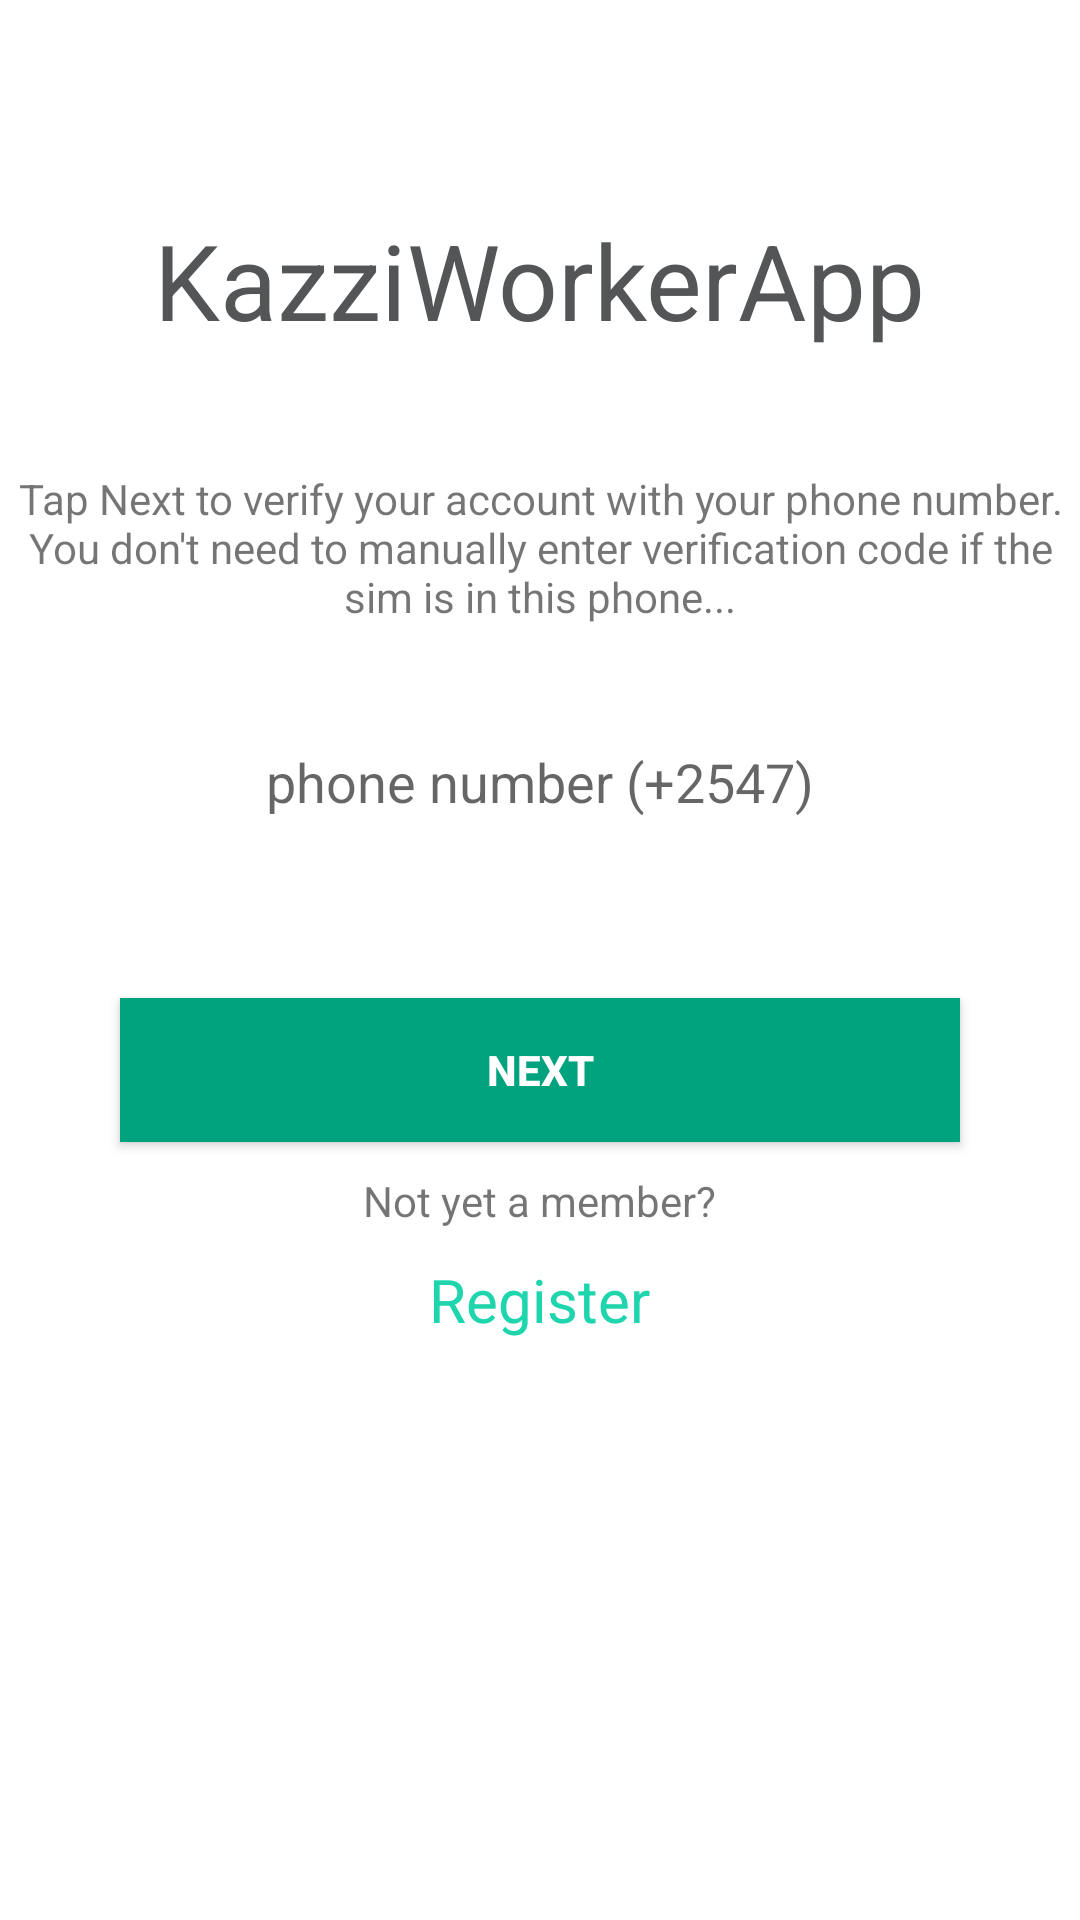

Reconstruct the res/layout file that produces this screen, plus the resources it refers to.
<!-- AndroidManifest.xml: application theme MyMaterialTheme -->
<!-- res/layout/fragment_enter_phone_number.xml -->
<ScrollView xmlns:android="http://schemas.android.com/apk/res/android"
    xmlns:app="http://schemas.android.com/apk/res-auto"
    xmlns:tools="http://schemas.android.com/tools"
    android:layout_width="match_parent"
    android:layout_height="match_parent"
    android:background="@color/strokeColor"
    >

    <android.support.constraint.ConstraintLayout
        android:layout_width="match_parent"
        android:layout_height="wrap_content">

        <RelativeLayout
            android:id="@+id/relative"
            android:layout_width="match_parent"
            android:layout_height="wrap_content"
            android:layout_marginBottom="8dp"
            android:background="@color/strokeColor"
            tools:ignore="MissingConstraints">

            <TextView
                android:id="@+id/appname"
                android:layout_width="wrap_content"
                android:layout_height="wrap_content"
                android:layout_alignParentTop="true"
                android:layout_centerHorizontal="true"
                android:layout_gravity="center"
                android:layout_marginTop="70dp"
                android:text="@string/app_name"
                android:textColor="#545556"
                android:textSize="35dp"
                />

            <TextView
                android:id="@+id/detes"
                android:layout_width="wrap_content"
                android:layout_height="wrap_content"
                android:layout_alignParentStart="true"
                android:fontFamily="sans-serif"
                android:layout_below="@+id/appname"
                android:layout_marginTop="40dp"
                android:text="Tap Next to verify your account with your phone number. You don't need to manually enter verification code if the sim is in this phone..."
                android:textAlignment="center" />

            <EditText
                android:id="@+id/phonenumber"
                android:layout_width="match_parent"
                android:layout_height="wrap_content"
                android:layout_marginEnd="40dp"
                android:layout_marginStart="40dp"
                android:hint="phone number (+2547)"
                android:gravity="center"
                android:background="@drawable/edittext_background"
                android:inputType="phone"
                android:layout_below="@+id/detes"
                android:layout_marginTop="30dp"
                android:layout_marginBottom="50dp"
                android:padding="10dp" />

            <ProgressBar
                android:id="@+id/progressBarbeforeLogin"
                style="?android:attr/progressBarStyle"
                android:layout_width="wrap_content"
                android:layout_height="wrap_content"
                android:layout_above="@+id/submit1"
                android:layout_centerHorizontal="true"
                android:indeterminateDrawable="@drawable/progress"
                android:visibility="gone"
                />

            <Button
                android:id="@+id/submit1"
                android:layout_width="match_parent"
                android:layout_height="wrap_content"
                android:layout_centerHorizontal="true"
                android:layout_marginEnd="40dp"
                android:layout_marginStart="40dp"
                android:layout_below="@+id/phonenumber"
                android:background="@drawable/button_main_background"
                android:text="next"
                android:textColor="#fff"
                android:textStyle="bold" />

            <TextView
                android:id="@+id/textView9"
                android:layout_centerHorizontal="true"
                android:layout_width="wrap_content"
                android:layout_height="wrap_content"
                android:layout_below="@+id/submit1"
                android:layout_marginTop="10dp"
                android:text="Not yet a member?" />

            <TextView
                android:id="@+id/register_link"
                android:layout_width="wrap_content"
                android:layout_height="wrap_content"
                android:layout_centerHorizontal="true"
                android:layout_below="@+id/textView9"
                android:layout_marginTop="10dp"
                android:textSize="20dip"
                android:textColor="#1FD5AD"
                android:text="Register" />



        </RelativeLayout>

    </android.support.constraint.ConstraintLayout>

</ScrollView>
<!-- resources referenced by this layout -->
<resources>
  <color name="strokeColor">#ffffff</color>
  <!-- drawable button_main_background (drawable) -->
  <?xml version="1.0" encoding="utf-8"?>
  <ripple xmlns:android="http://schemas.android.com/apk/res/android"
  
      xmlns:tools="http://schemas.android.com/tools"
      android:color="#fff"
      tools:ignore="NewApi"
  
      >
      <item android:id="@+id/mask">
          <shape android:shape="rectangle">
              <solid android:color="@color/colorPrimary"/>/>
          </shape>
      </item>
  
  </ripple>
  <string name="app_name">KazziWorkerApp</string>
  <style name="MyMaterialTheme" parent="MyMaterialTheme.Base">
  
      </style>
  <color name="colorPrimary">#00a37e</color>
  <style name="MyMaterialTheme.Base" parent="Theme.AppCompat.Light.DarkActionBar">
          <item name="windowNoTitle">true</item>
          <item name="windowActionBar">false</item>
          <item name="colorPrimary">@color/colorPrimary</item>
          <item name="colorPrimaryDark">@color/colorPrimaryDark</item>
          <item name="colorAccent">@color/colorAccent</item>
          <item name="android:actionMenuTextColor">@color/colorAccent</item>
  
      </style>
  <color name="colorPrimaryDark">#007352</color>
  <color name="colorAccent">#212121</color>
</resources>
